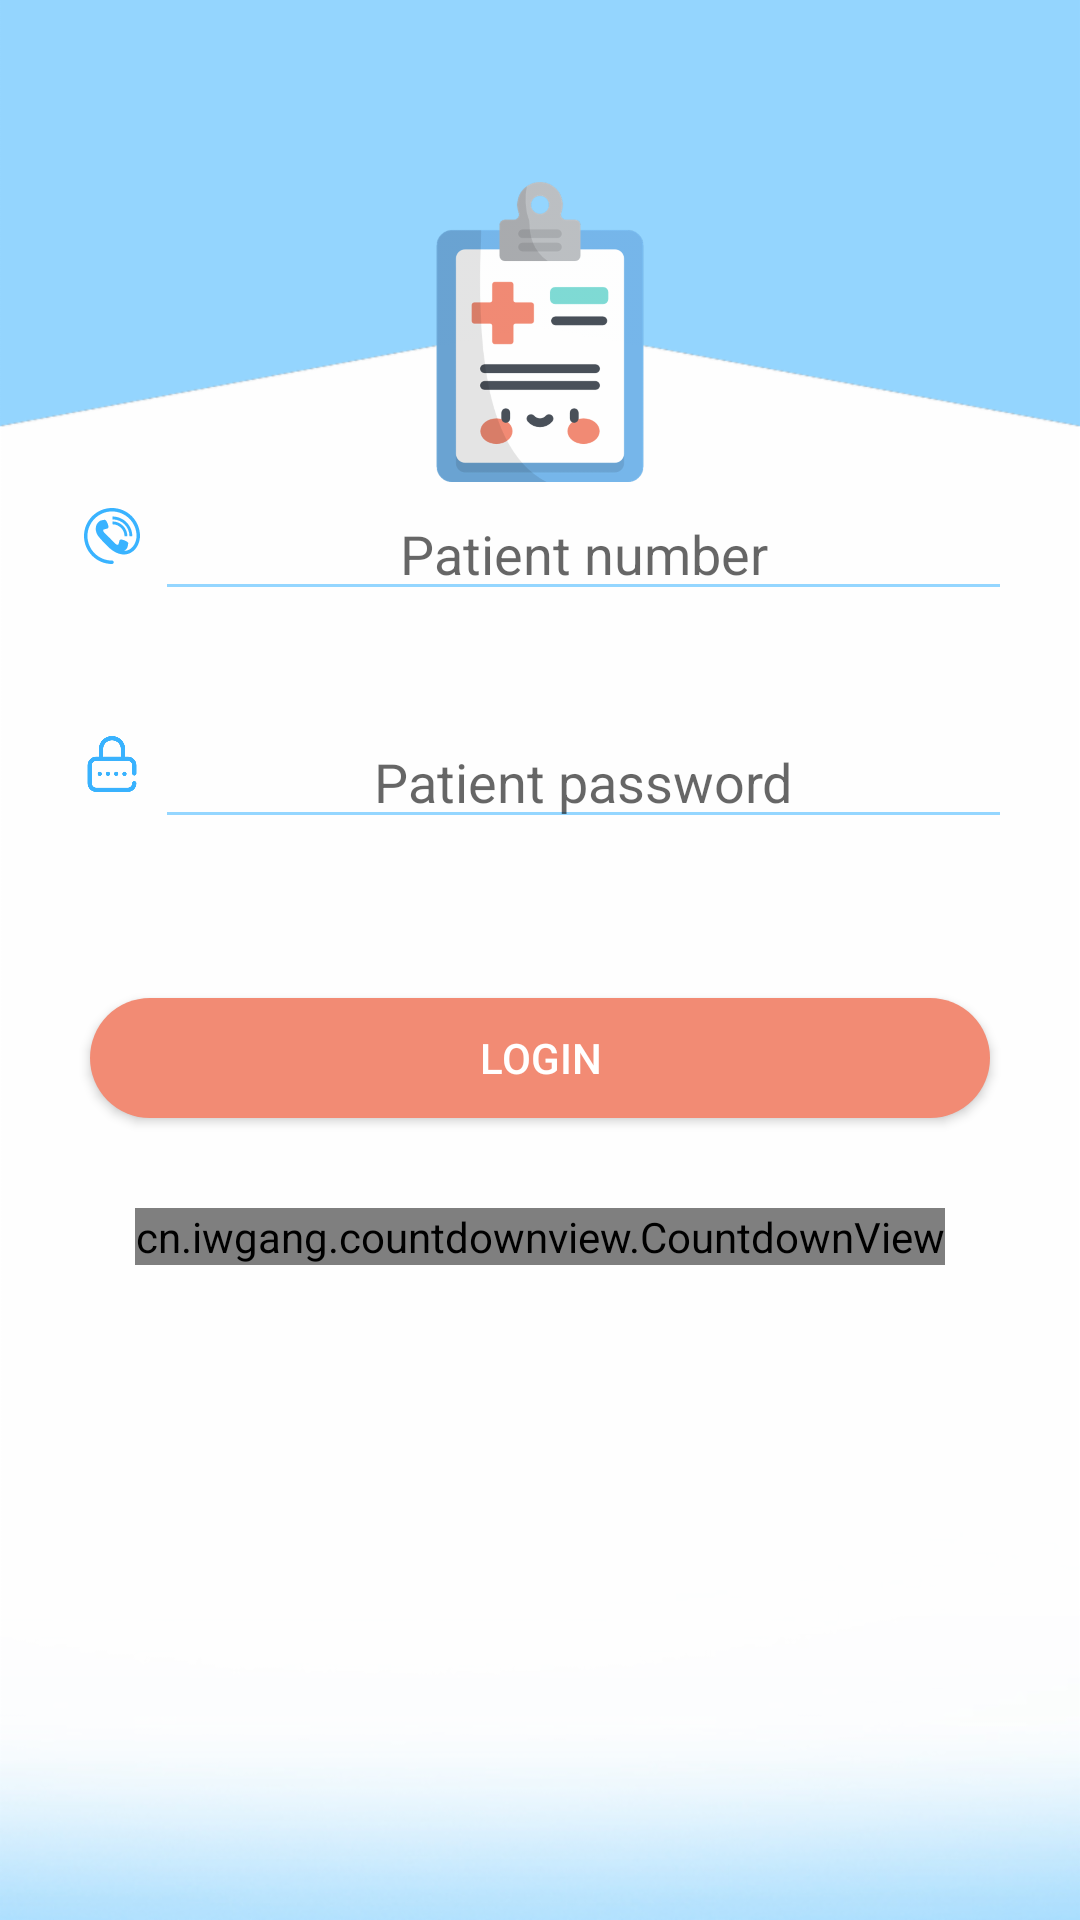

Write the Android layout XML for this screen, with the resource values it uses.
<!-- AndroidManifest.xml: application theme AppTheme -->
<!-- res/layout/activity_doctor_login.xml -->
<?xml version="1.0" encoding="utf-8"?>
<LinearLayout xmlns:android="http://schemas.android.com/apk/res/android"
    xmlns:app="http://schemas.android.com/apk/res-auto"
    xmlns:tools="http://schemas.android.com/tools"
    android:layout_width="match_parent"
    android:layout_height="match_parent"
    tools:context=".DoctorLogin"
    android:orientation="vertical">

    <ScrollView
        android:layout_width="match_parent"
        android:layout_height="match_parent"
        android:fillViewport="false"
        android:background="@drawable/background">

        <LinearLayout
            android:layout_width="match_parent"
            android:layout_height="wrap_content"
            android:gravity="center"
            android:orientation="vertical">

            <LinearLayout
                android:layout_width="match_parent"
                android:layout_height="wrap_content"
                android:orientation="horizontal">

                <ImageView
                    android:layout_width="match_parent"
                    android:layout_height="200dp"
                    android:layout_marginTop="-30dp"
                    android:src="@drawable/background_top" />
            </LinearLayout>

            <ImageView
                android:layout_width="100dp"
                android:layout_height="100dp"
                android:layout_gravity="center"
                android:layout_marginTop="-110dp"
                android:src="@drawable/medical_pre" />

            <LinearLayout
                android:layout_width="match_parent"
                android:layout_height="wrap_content"
                android:layout_marginLeft="20dp"
                android:layout_marginRight="20dp"
                android:orientation="horizontal"
                android:padding="3dp">

                <ImageView
                    android:layout_width="match_parent"
                    android:layout_height="30dp"
                    android:layout_weight="1"
                    android:padding="5dp"
                    android:src="@drawable/ic_phone_contact" />

                <EditText
                    android:id="@+id/loginPhone"
                    android:layout_width="match_parent"
                    android:layout_height="40dp"
                    android:layout_weight="0.1"
                    android:inputType="number"
                    android:backgroundTint="@color/colorAccent"
                    android:gravity="center"
                    android:hint="Patient number" />


            </LinearLayout>

            <LinearLayout
                android:layout_width="match_parent"
                android:layout_height="wrap_content"
                android:layout_marginLeft="20dp"
                android:layout_marginRight="20dp"
                android:layout_marginTop="30dp"
                android:orientation="horizontal"
                android:padding="3dp">

                <ImageView
                    android:layout_width="match_parent"
                    android:layout_height="30dp"
                    android:layout_weight="1"
                    android:padding="5dp"
                    android:src="@drawable/password" />

                <EditText
                    android:id="@+id/loginPassWord"
                    android:layout_width="match_parent"
                    android:layout_height="40dp"
                    android:layout_weight="0.1"
                    android:inputType="textPassword"
                    android:backgroundTint="@color/colorAccent"
                    android:gravity="center"
                    android:hint="Patient password" />


            </LinearLayout>

            <LinearLayout
                android:layout_width="match_parent"
                android:layout_height="wrap_content"
                android:layout_alignParentBottom="true"
                android:gravity="center"
                android:orientation="vertical">

                <Button
                    android:id="@+id/login"
                    android:layout_width="300dp"
                    android:layout_height="40dp"
                    android:layout_marginBottom="30dp"
                    android:layout_marginTop="50dp"
                    android:background="@drawable/button_shap"
                    android:text="Login"
                    android:textColor="@android:color/white" />

                <cn.iwgang.countdownview.CountdownView
                    android:layout_width="wrap_content"
                    android:layout_height="wrap_content"
                    app:isHideTimeBackground="true"
                    app:isShowDay="false"
                    app:isShowHour="false"
                    app:isShowMinute="true"
                    app:isShowSecond="true"
                    app:isShowMillisecond="false"
                    app:timeTextColor="#000000"
                    app:timeTextSize="22sp"
                    android:id="@+id/cv_countdownViewTest1"
                    app:isTimeTextBold="true"
                    app:suffixGravity="bottom"
                    app:suffixTextColor="#000000"
                    app:suffixTextSize="12sp"
                    app:suffixMinute="min"
                    app:suffixSecond="sec" />

            </LinearLayout>

        </LinearLayout>

    </ScrollView>


</LinearLayout>
<!-- resources referenced by this layout -->
<resources>
  <color name="colorAccent">#94d6ff</color>
  <!-- drawable background: jpg bitmap (drawable, 26767 bytes) -->
  <!-- drawable background_top: png bitmap (drawable, 12903 bytes) -->
  <!-- drawable button_shap (drawable-v24) -->
  <?xml version="1.0" encoding="utf-8"?>
  <shape xmlns:android="http://schemas.android.com/apk/res/android"
      android:shape="rectangle">
      <solid android:color="@color/colorButton" />
      <size
          android:width="50dp"
          android:height="5dp">
      </size>
  
  
  
  <corners android:radius="500dp"></corners>
  </shape>
  <!-- drawable ic_phone_contact (drawable) -->
  <vector android:height="24dp" android:viewportHeight="32.666"
      android:viewportWidth="32.666" android:width="24dp" xmlns:android="http://schemas.android.com/apk/res/android">
      <path android:fillColor="#39b3ff" android:pathData="M28.189,16.504h-1.666c0,-5.437 -4.422,-9.858 -9.856,-9.858l-0.001,-1.664C23.021,4.979 28.189,10.149 28.189,16.504zM16.666,7.856L16.665,9.52c3.853,0 6.983,3.133 6.981,6.983l1.666,-0.001C25.312,11.735 21.436,7.856 16.666,7.856zM16.333,0C7.326,0 0,7.326 0,16.334c0,9.006 7.326,16.332 16.333,16.332c0.557,0 1.007,-0.45 1.007,-1.006c0,-0.559 -0.45,-1.01 -1.007,-1.01c-7.896,0 -14.318,-6.424 -14.318,-14.316c0,-7.896 6.422,-14.319 14.318,-14.319c7.896,0 14.317,6.424 14.317,14.319c0,3.299 -1.756,6.568 -4.269,7.954c-0.913,0.502 -1.903,0.751 -2.959,0.761c0.634,-0.377 1.183,-0.887 1.591,-1.529c0.08,-0.121 0.186,-0.228 0.238,-0.359c0.328,-0.789 0.357,-1.684 0.555,-2.518c0.243,-1.064 -4.658,-3.143 -5.084,-1.814c-0.154,0.492 -0.39,2.048 -0.699,2.458c-0.275,0.366 -0.953,0.192 -1.377,-0.168c-1.117,-0.952 -2.364,-2.351 -3.458,-3.457l0.002,-0.001c-0.028,-0.029 -0.062,-0.061 -0.092,-0.092c-0.031,-0.029 -0.062,-0.062 -0.093,-0.092v0.002c-1.106,-1.096 -2.506,-2.34 -3.457,-3.459c-0.36,-0.424 -0.534,-1.102 -0.168,-1.377c0.41,-0.311 1.966,-0.543 2.458,-0.699c1.326,-0.424 -0.75,-5.328 -1.816,-5.084c-0.832,0.195 -1.727,0.227 -2.516,0.553c-0.134,0.057 -0.238,0.16 -0.359,0.24c-2.799,1.774 -3.16,6.082 -0.428,9.292c1.041,1.228 2.127,2.416 3.245,3.576l-0.006,0.004c0.031,0.031 0.063,0.06 0.095,0.09c0.03,0.031 0.059,0.062 0.088,0.095l0.006,-0.006c1.16,1.118 2.535,2.765 4.769,4.255c4.703,3.141 8.312,2.264 10.438,1.098c3.67,-2.021 5.312,-6.338 5.312,-9.719C32.666,7.326 25.339,0 16.333,0z"/>
  </vector>
  <!-- drawable medical_pre: png bitmap (drawable-hdpi, 17951 bytes) -->
  <!-- drawable password: png bitmap (drawable, 3557 bytes) -->
  <style name="AppTheme" parent="Theme.AppCompat.Light.NoActionBar">
          
          <item name="colorPrimary">@color/colorPrimary</item>
          <item name="colorPrimaryDark">@color/colorPrimaryDark</item>
          <item name="colorAccent">@color/colorAccent</item>
      </style>
  
      //start library style nav drawable
  <color name="colorButton">#f28b74</color>
  <color name="colorPrimary">#94d6ff</color>
  <color name="colorPrimaryDark">#94d6ff</color>
</resources>
